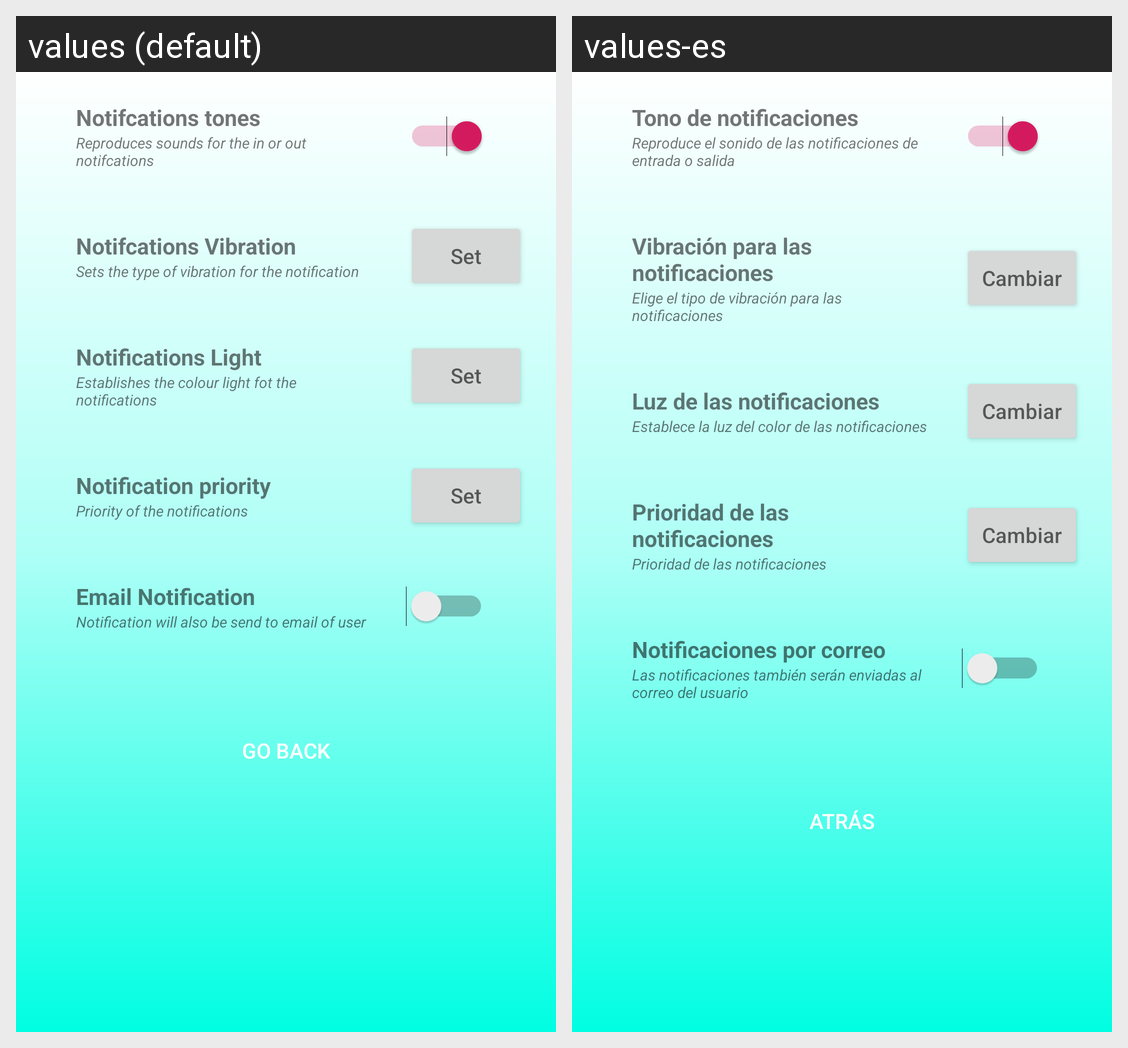

Strings drawn on this Android screen and how each of the app's shown locales translates them:
Android screen res/layout/notifications.xml rendered under 2 locales, left to right: values (default), values-es. Device: Nexus 5 (rendered at 1080×1920; each locale shown at half size, 540×960, under a caption strip naming it); theme AppTheme.
Strings drawn on this screen, with the default value and each locale's value (text and hints the layout hard-codes, and strings that could not be matched under every locale, appear in the picture but are not listed):

notifications_tone
  values: Notifcations tones
  values-es: Tono de notificaciones

sound
  values: Reproduces sounds for the in or out notifcations
  values-es: Reproduce el sonido de las notificaciones de entrada o salida

notification_vibration
  values: Notifcations Vibration
  values-es: Vibración para las notificaciones

vibration
  values: Sets the type of vibration for the notification
  values-es: Elige el tipo de vibración para las notificaciones

set
  values: Set
  values-es: Cambiar

notification_light
  values: Notifications Light
  values-es: Luz de las notificaciones

light
  values: Establishes the colour light fot the notifications
  values-es: Establece la luz del color de las notificaciones

notification_priority
  values: Notification priority
  values-es: Prioridad de las notificaciones

priority
  values: Priority of the notifications
  values-es: Prioridad de las notificaciones

email_Notification
  values: Email Notification
  values-es: Notificaciones por correo

email_notification
  values: Notification will also be send to email of user
  values-es: Las notificaciones también serán enviadas al correo del usuario

go_back
  values: Go back
  values-es: Atrás
